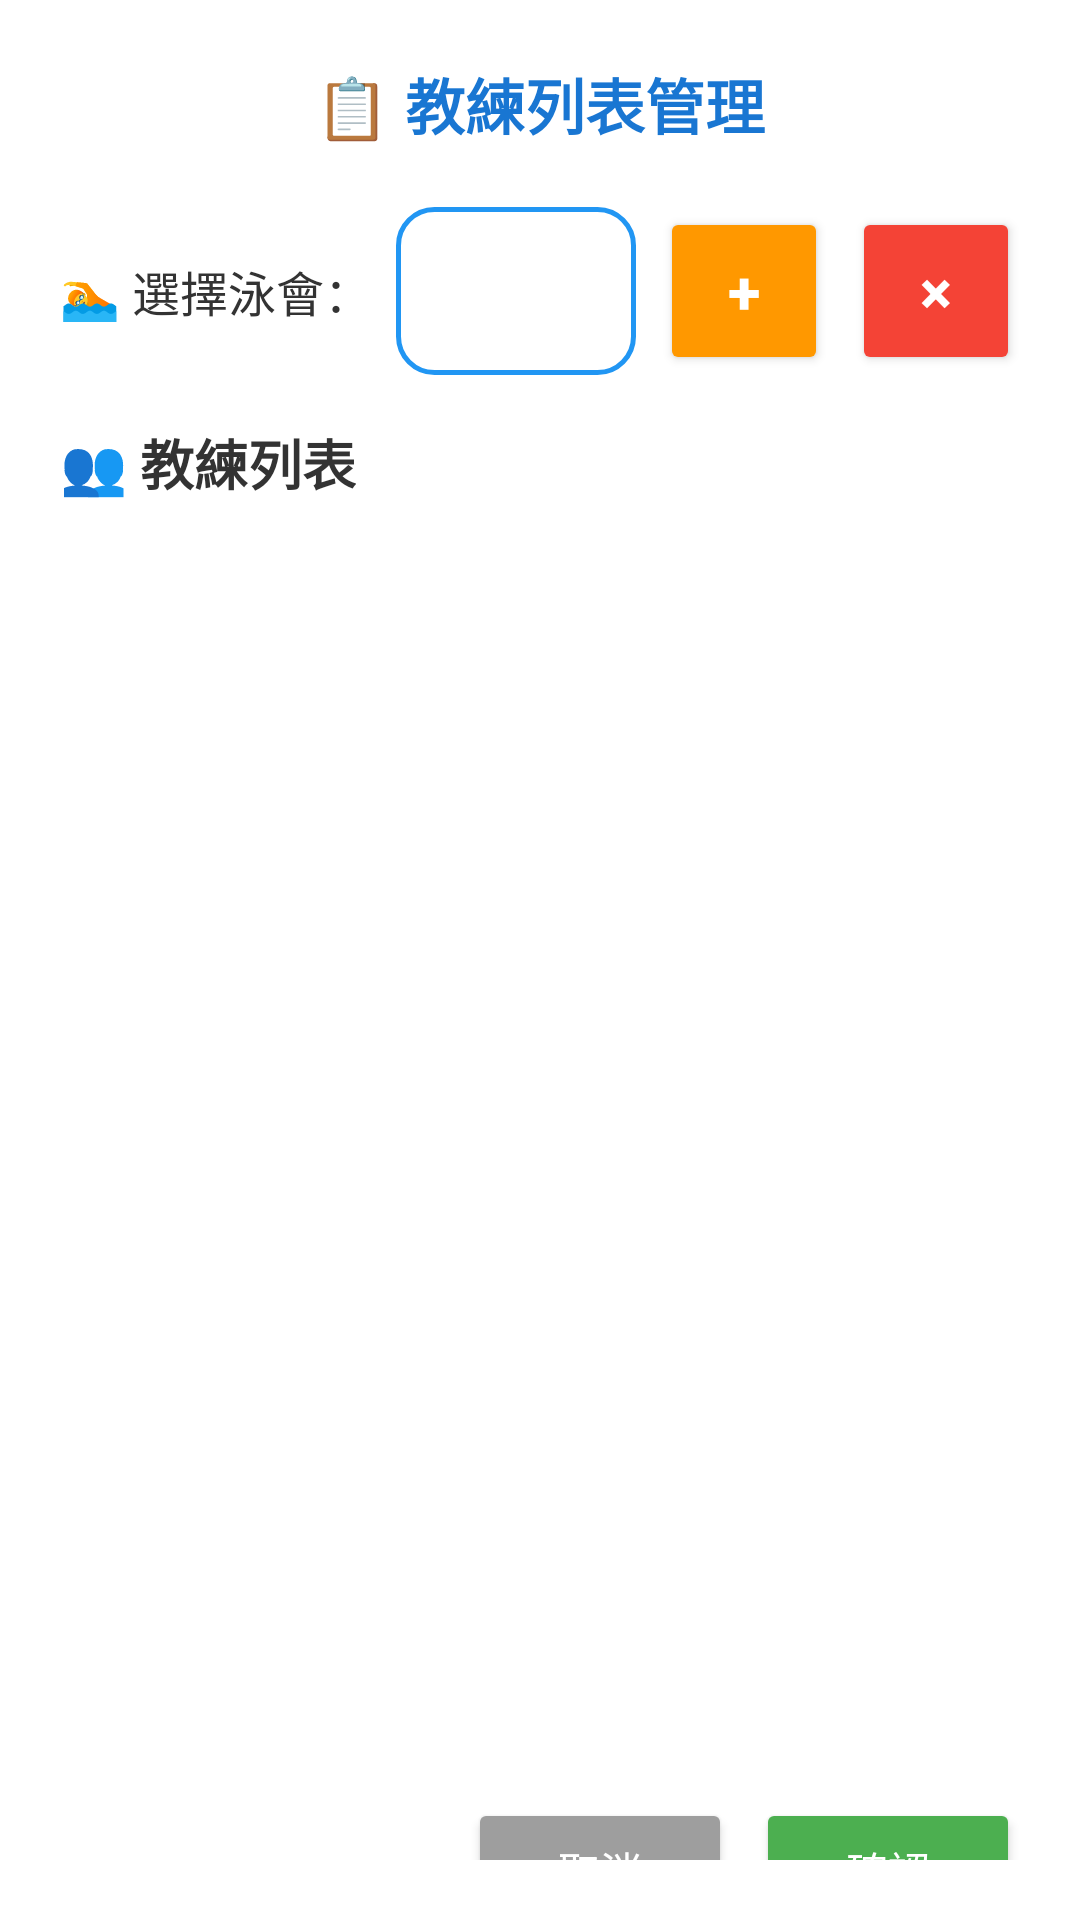

This screen was rendered from an Android layout file. Write that file and the resources it references.
<!-- AndroidManifest.xml: application theme Theme.SwimmingAttendanceApp -->
<!-- res/layout/dialog_coach_list.xml -->
<?xml version="1.0" encoding="utf-8"?>
<LinearLayout xmlns:android="http://schemas.android.com/apk/res/android"
    android:layout_width="match_parent"
    android:layout_height="wrap_content"
    android:orientation="vertical"
    android:background="#FFFFFF"
    android:padding="20dp">

    
    <TextView
        android:layout_width="match_parent"
        android:layout_height="wrap_content"
        android:text="📋 教練列表管理"
        android:textSize="20sp"
        android:textStyle="bold"
        android:textColor="#1976D2"
        android:gravity="center"
        android:layout_marginBottom="20dp" />

    
    <LinearLayout
        android:layout_width="match_parent"
        android:layout_height="wrap_content"
        android:orientation="horizontal"
        android:gravity="center_vertical"
        android:layout_marginBottom="16dp">

        <TextView
            android:layout_width="wrap_content"
            android:layout_height="wrap_content"
            android:text="🏊 選擇泳會："
            android:textSize="16sp"
            android:textColor="#333333"
            android:layout_marginEnd="8dp" />

        <Spinner
            android:id="@+id/clubSpinner"
            android:layout_width="0dp"
            android:layout_height="56dp"
            android:layout_weight="1"
            android:background="@drawable/bg_spinner"
            android:layout_marginEnd="8dp"
                android:popupBackground="#FFFFFF"
                android:spinnerMode="dropdown" />

        <Button
            android:id="@+id/addClubButton"
            android:layout_width="56dp"
            android:layout_height="56dp"
            android:text="+"
            android:textSize="20sp"
            android:textStyle="bold"
            android:backgroundTint="#FF9800"
            android:textColor="#FFFFFF"
            android:layout_marginEnd="8dp" />

        <Button
            android:id="@+id/deleteClubButton"
            android:layout_width="56dp"
            android:layout_height="56dp"
            android:text="×"
            android:textSize="20sp"
            android:textStyle="bold"
            android:backgroundTint="#F44336"
            android:textColor="#FFFFFF" />
    </LinearLayout>

    
    <TextView
        android:layout_width="wrap_content"
        android:layout_height="wrap_content"
        android:text="👥 教練列表"
        android:textSize="18sp"
        android:textStyle="bold"
        android:textColor="#333333"
        android:layout_marginBottom="12dp" />

    <ScrollView
        android:layout_width="match_parent"
        android:layout_height="400dp"
        android:scrollbars="vertical"
        android:fadeScrollbars="false"
        android:scrollbarStyle="insideOverlay">

        <LinearLayout
            android:id="@+id/dialogCoachListContainer"
            android:layout_width="match_parent"
            android:layout_height="wrap_content"
            android:orientation="vertical" />
    </ScrollView>

    
    <LinearLayout
        android:layout_width="match_parent"
        android:layout_height="wrap_content"
        android:orientation="horizontal"
        android:gravity="end"
        android:layout_marginTop="20dp">

        <Button
            android:id="@+id/cancelButton"
            android:layout_width="wrap_content"
            android:layout_height="48dp"
            android:text="取消"
            android:textSize="14sp"
            android:backgroundTint="#9E9E9E"
            android:textColor="#FFFFFF"
            android:layout_marginEnd="8dp" />

        <Button
            android:id="@+id/confirmButton"
            android:layout_width="wrap_content"
            android:layout_height="48dp"
            android:text="確認"
            android:textSize="14sp"
            android:backgroundTint="#4CAF50"
            android:textColor="#FFFFFF" />
    </LinearLayout>

</LinearLayout>
<!-- resources referenced by this layout -->
<resources>
  <!-- drawable bg_spinner (drawable) -->
  <?xml version="1.0" encoding="utf-8"?>
  <shape xmlns:android="http://schemas.android.com/apk/res/android"
      android:shape="rectangle">
      <solid android:color="#FFFFFF" />
      <stroke
          android:width="1.5dp"
          android:color="#2196F3" />
      <corners android:radius="12dp" />
      <padding
          android:left="12dp"
          android:top="8dp"
          android:right="12dp"
          android:bottom="8dp" />
  </shape>
  <style name="Theme.SwimmingAttendanceApp" parent="Theme.MaterialComponents.DayNight.DarkActionBar">
          <item name="android:windowSoftInputMode">adjustResize</item>
          
          <item name="colorPrimary">@color/primary</item>
          <item name="colorPrimaryVariant">@color/primary_dark</item>
          <item name="colorOnPrimary">@color/white</item>
          
          <item name="colorSecondary">@color/accent</item>
          <item name="colorSecondaryVariant">@color/accent</item>
          <item name="colorOnSecondary">@color/white</item>
          
          <item name="android:statusBarColor">?attr/colorPrimaryVariant</item>
          
          <item name="android:windowBackground">@color/background</item>
          <item name="android:textColorPrimary">@color/text_primary</item>
          <item name="android:textColorSecondary">@color/text_secondary</item>
      </style>
  <color name="primary">#667eea</color>
  <color name="primary_dark">#5a6fd8</color>
  <color name="white">#FFFFFFFF</color>
  <color name="accent">#764ba2</color>
  <color name="background">#f5f5f5</color>
  <color name="text_primary">#333333</color>
  <color name="text_secondary">#666666</color>
</resources>
